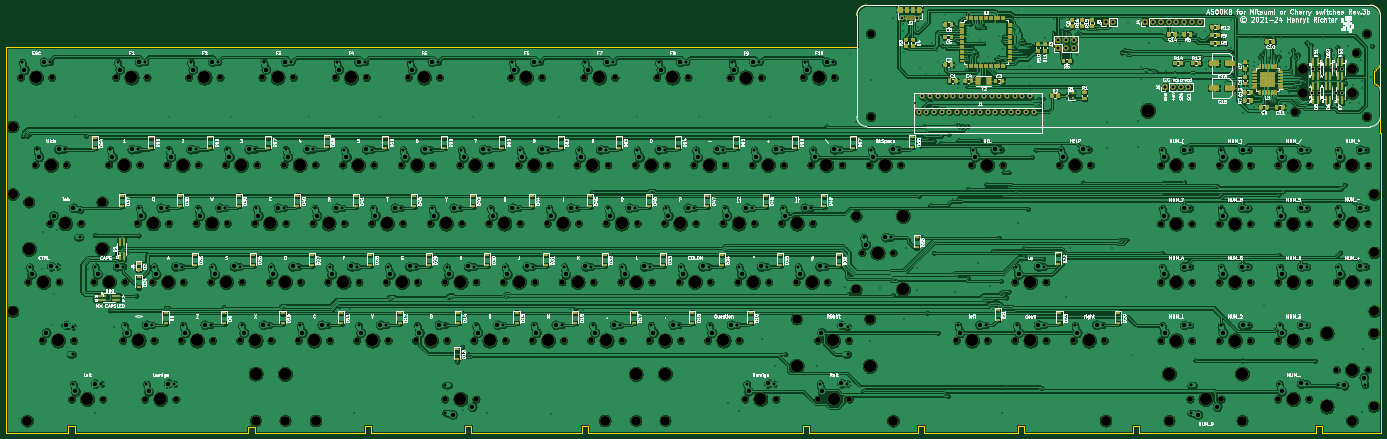
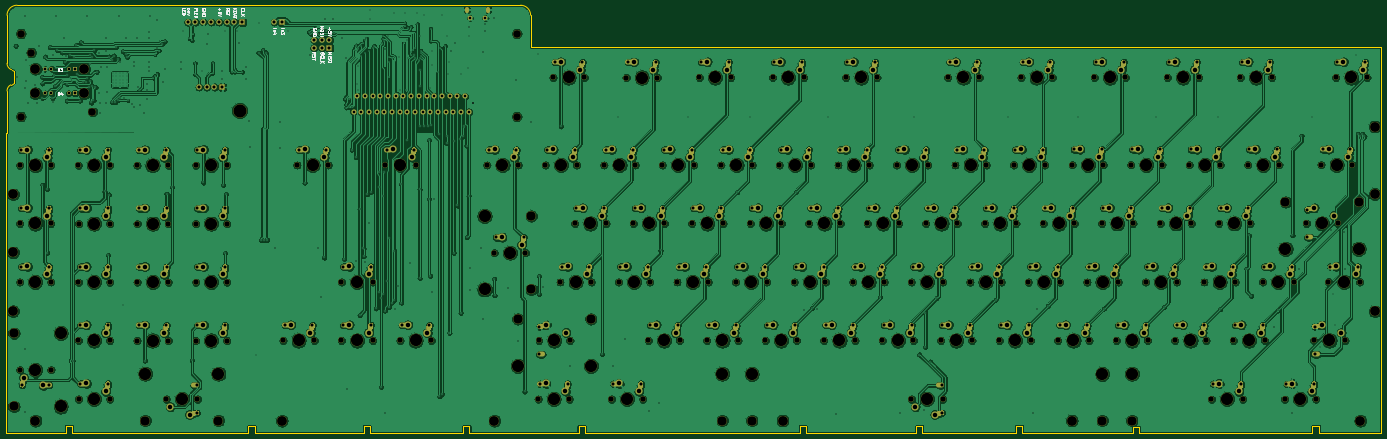
Circuit board: 10 layer files. Board 447.8 x 139.2 mm.
- bottom_copper: A500KB-B_Cu.gbl (1388845 bytes)
- bottom_mask: A500KB-B_Mask.gbs (58824 bytes)
- paste: A500KB-B_Paste.gbp (457 bytes)
- bottom_silk: A500KB-B_SilkS.gbo (14654 bytes)
- outline: A500KB-Edge_Cuts.gm1 (3547 bytes)
- top_copper: A500KB-F_Cu.gtl (1775039 bytes)
- top_mask: A500KB-F_Mask.gts (62538 bytes)
- paste: A500KB-F_Paste.gtp (56869 bytes)
- top_silk: A500KB-F_SilkS.gto (215670 bytes)
- drill: A500KB.drl (21104 bytes)

=== bottom_copper: A500KB-B_Cu.gbl (1388845 bytes, source omitted) ===
=== bottom_mask: A500KB-B_Mask.gbs (58824 bytes, source omitted) ===
=== paste: A500KB-B_Paste.gbp ===
%TF.GenerationSoftware,KiCad,Pcbnew,(5.1.6-0)*%
%TF.CreationDate,2021-12-10T11:59:47+01:00*%
%TF.ProjectId,A500KB,41353030-4b42-42e6-9b69-6361645f7063,rev?*%
%TF.SameCoordinates,Original*%
%TF.FileFunction,Paste,Bot*%
%TF.FilePolarity,Positive*%
%FSLAX46Y46*%
G04 Gerber Fmt 4.6, Leading zero omitted, Abs format (unit mm)*
G04 Created by KiCad (PCBNEW (5.1.6-0)) date 2021-12-10 11:59:47*
%MOMM*%
%LPD*%
G01*
G04 APERTURE LIST*
G04 APERTURE END LIST*
M02*

=== bottom_silk: A500KB-B_SilkS.gbo (14654 bytes, source omitted) ===
=== outline: A500KB-Edge_Cuts.gm1 ===
%TF.GenerationSoftware,KiCad,Pcbnew,(5.1.6-0)*%
%TF.CreationDate,2024-06-04T16:27:47+02:00*%
%TF.ProjectId,A500KB,41353030-4b42-42e6-9b69-6361645f7063,rev?*%
%TF.SameCoordinates,Original*%
%TF.FileFunction,Profile,NP*%
%FSLAX46Y46*%
G04 Gerber Fmt 4.6, Leading zero omitted, Abs format (unit mm)*
G04 Created by KiCad (PCBNEW (5.1.6-0)) date 2024-06-04 16:27:47*
%MOMM*%
%LPD*%
G01*
G04 APERTURE LIST*
%TA.AperFunction,Profile*%
%ADD10C,0.050000*%
%TD*%
G04 APERTURE END LIST*
D10*
X45900000Y-361950000D02*
X25700000Y-361950000D01*
X104600000Y-361950000D02*
X48100000Y-361950000D01*
X142600000Y-361950000D02*
X106600000Y-361950000D01*
X175100000Y-361950000D02*
X144600000Y-361950000D01*
X213100000Y-361950000D02*
X177100000Y-361950000D01*
X285100000Y-361950000D02*
X215100000Y-361950000D01*
X322600000Y-361950000D02*
X287100000Y-361950000D01*
X355100000Y-361950000D02*
X324600000Y-361950000D01*
X392600000Y-361950000D02*
X357100000Y-361950000D01*
X45900000Y-359650000D02*
X45900000Y-361950000D01*
X48100000Y-359650000D02*
X45900000Y-359650000D01*
X48100000Y-361950000D02*
X48100000Y-359650000D01*
X104600000Y-359950000D02*
X104600000Y-361950000D01*
X106600000Y-359950000D02*
X104600000Y-359950000D01*
X106600000Y-361950000D02*
X106600000Y-359950000D01*
X142600000Y-359650000D02*
X142600000Y-361950000D01*
X144600000Y-359650000D02*
X142600000Y-359650000D01*
X144600000Y-361950000D02*
X144600000Y-359650000D01*
X175100000Y-359650000D02*
X175100000Y-361950000D01*
X177100000Y-359650000D02*
X175100000Y-359650000D01*
X177100000Y-361950000D02*
X177100000Y-359650000D01*
X213100000Y-359650000D02*
X213100000Y-361950000D01*
X215100000Y-359650000D02*
X213100000Y-359650000D01*
X215100000Y-361950000D02*
X215100000Y-359650000D01*
X285100000Y-359650000D02*
X285100000Y-361950000D01*
X287100000Y-359650000D02*
X285100000Y-359650000D01*
X287100000Y-361950000D02*
X287100000Y-359650000D01*
X322600000Y-359650000D02*
X322600000Y-361950000D01*
X324600000Y-359650000D02*
X322600000Y-359650000D01*
X324600000Y-361950000D02*
X324600000Y-359650000D01*
X355100000Y-359650000D02*
X355100000Y-361950000D01*
X357100000Y-359650000D02*
X355100000Y-359650000D01*
X357100000Y-361950000D02*
X357100000Y-359650000D01*
X392600000Y-359650000D02*
X392600000Y-361950000D01*
X394600000Y-359650000D02*
X392600000Y-359650000D01*
X394600000Y-361950000D02*
X394600000Y-359650000D01*
X454100000Y-361950000D02*
X473500000Y-361950000D01*
X452100000Y-359650000D02*
X452100000Y-361950000D01*
X454100000Y-359650000D02*
X452100000Y-359650000D01*
X454100000Y-361950000D02*
X454100000Y-359650000D01*
X472003897Y-248642402D02*
X471000000Y-247900000D01*
X471729246Y-243700000D02*
X471000000Y-244050000D01*
X472003897Y-248642402D02*
G75*
G02*
X473200000Y-250600000I-1003897J-1957598D01*
G01*
X473200000Y-241600000D02*
G75*
G02*
X471729246Y-243700000I-2234608J0D01*
G01*
X473200000Y-250600000D02*
X473220000Y-264160000D01*
X471000000Y-244050000D02*
X471000000Y-247900000D01*
X469950000Y-222700000D02*
G75*
G02*
X473200000Y-225950000I0J-3250000D01*
G01*
X302700000Y-225950000D02*
G75*
G02*
X305950000Y-222700000I3250000J0D01*
G01*
X302700000Y-236220000D02*
X25700000Y-236220000D01*
X302700000Y-225950000D02*
X302700000Y-236220000D01*
X469950000Y-222700000D02*
X305950000Y-222700000D01*
X473200000Y-241600000D02*
X473200000Y-225950000D01*
X473500000Y-264160000D02*
X473220000Y-264160000D01*
X473500000Y-361950000D02*
X473500000Y-264160000D01*
X394600000Y-361950000D02*
X452100000Y-361950000D01*
X25700000Y-360680000D02*
X25700000Y-361950000D01*
X25700000Y-236220000D02*
X25700000Y-360680000D01*
M02*

=== top_copper: A500KB-F_Cu.gtl (1775039 bytes, source omitted) ===
=== top_mask: A500KB-F_Mask.gts (62538 bytes, source omitted) ===
=== paste: A500KB-F_Paste.gtp (56869 bytes, source omitted) ===
=== top_silk: A500KB-F_SilkS.gto (215670 bytes, source omitted) ===
=== drill: A500KB.drl (21104 bytes, source omitted) ===
